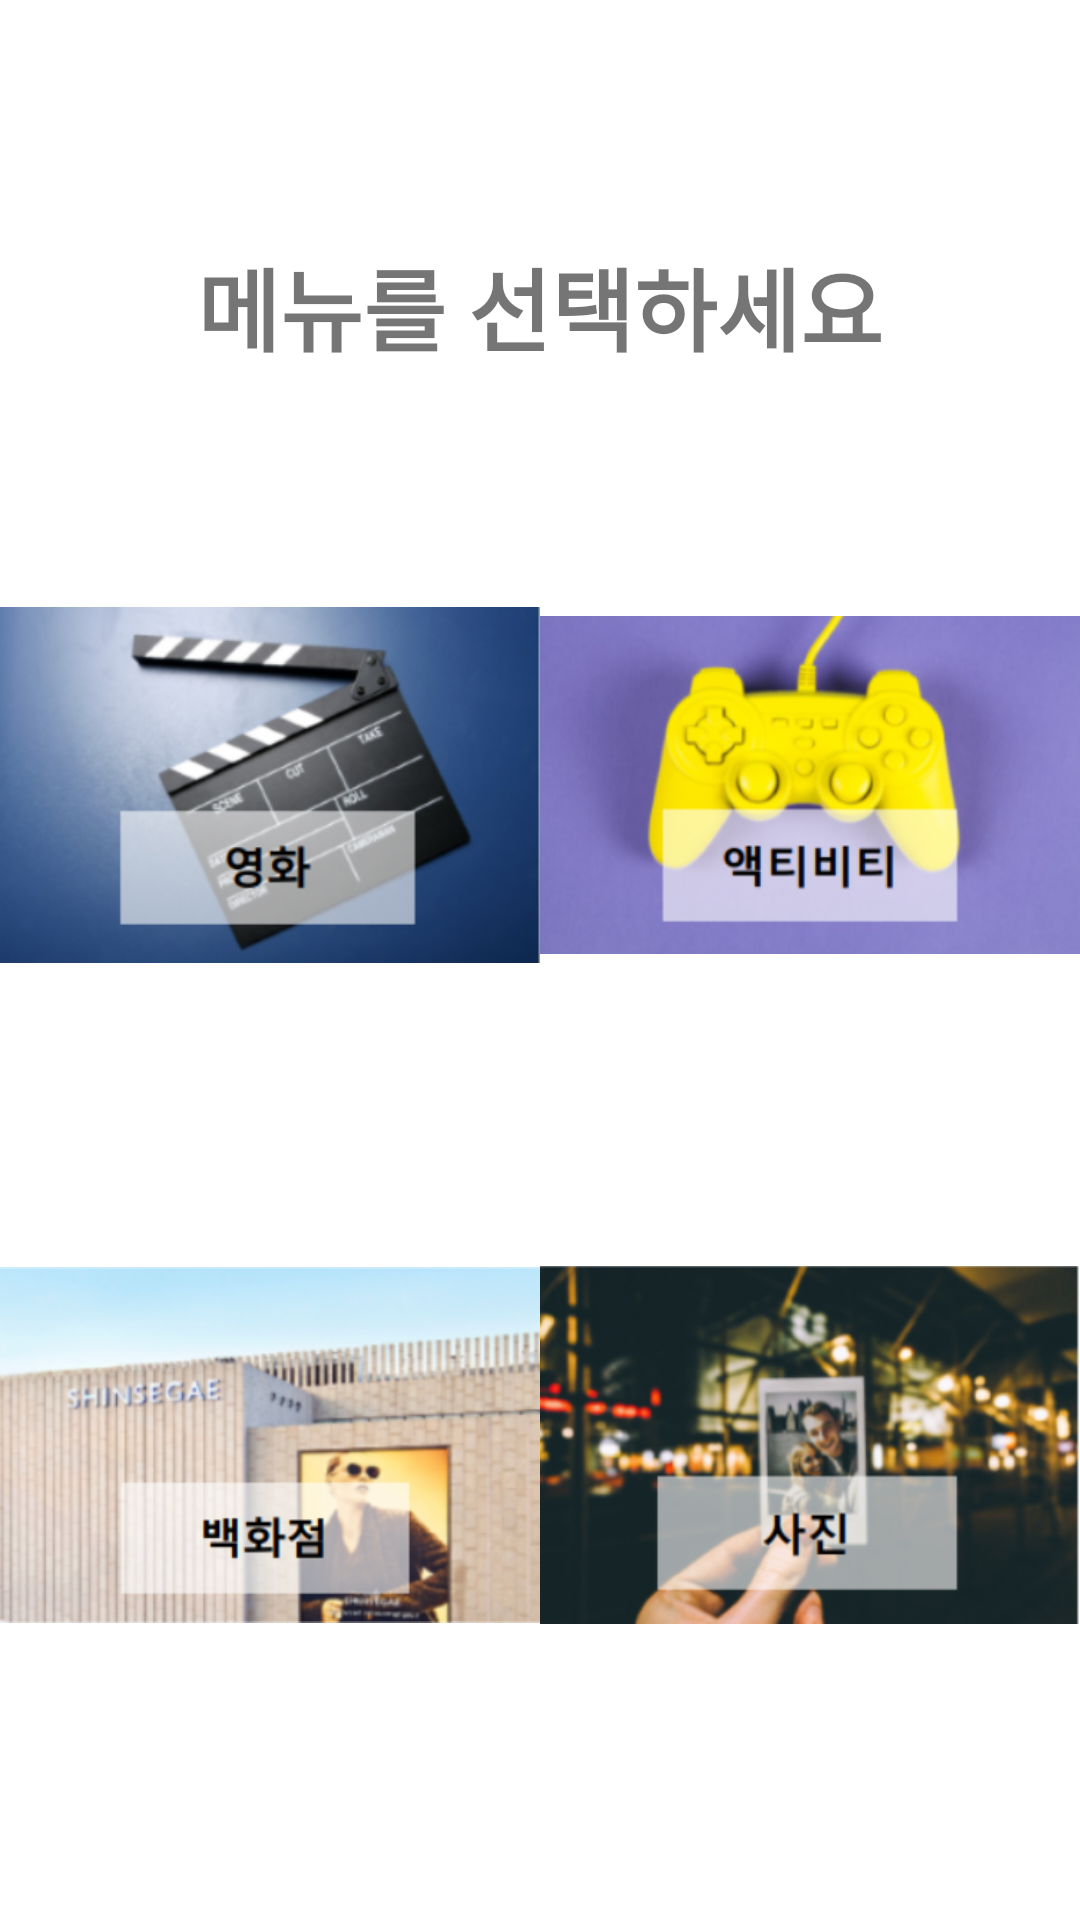

Reconstruct the res/layout file that produces this screen, plus the resources it refers to.
<!-- AndroidManifest.xml: application theme Theme.100_20_ -->
<!-- res/layout/choice3.xml -->
<?xml version="1.0" encoding="utf-8"?>
<LinearLayout xmlns:android="http://schemas.android.com/apk/res/android"
    android:layout_width="match_parent"
    android:layout_height="match_parent"
    android:orientation="vertical">

    <TextView
        android:layout_marginTop="80dp"
        android:layout_width="wrap_content"
        android:layout_height="wrap_content"
        android:layout_gravity="center_horizontal"
        android:text="메뉴를 선택하세요"
        android:textSize="30sp"
        android:textStyle="bold"/>

    <LinearLayout
        android:layout_width="match_parent"
        android:layout_height="match_parent"
        android:orientation="vertical"
        android:gravity="center_vertical">

        <LinearLayout
            android:layout_width="match_parent"
            android:layout_height="wrap_content">

            <ImageView
                android:id="@+id/image1"
                android:layout_width="wrap_content"
                android:layout_height="200dp"
                android:layout_gravity="center_horizontal"
                android:layout_marginTop="20dp"
                android:layout_weight="1"
                android:onClick="onImageClicked"
                android:src="@drawable/a1" />

            <ImageView
                android:id="@+id/image2"
                android:layout_width="wrap_content"
                android:layout_height="200dp"
                android:layout_gravity="center_horizontal"
                android:layout_marginTop="20dp"
                android:layout_weight="1"
                android:onClick="onImageClicked"
                android:src="@drawable/a2" />

        </LinearLayout>

        <LinearLayout
            android:layout_width="match_parent"
            android:layout_height="wrap_content">

            <ImageView
                android:id="@+id/image3"
                android:layout_width="wrap_content"
                android:layout_height="200dp"
                android:layout_gravity="center_horizontal"
                android:layout_marginTop="20dp"
                android:layout_weight="1"
                android:onClick="onImageClicked"
                android:src="@drawable/a3" />

            <ImageView
                android:id="@+id/image4"
                android:layout_width="wrap_content"
                android:layout_height="200dp"
                android:layout_gravity="center_horizontal"
                android:layout_marginTop="20dp"
                android:layout_weight="1"
                android:onClick="onImageClicked"
                android:src="@drawable/a4" />
        </LinearLayout>

    </LinearLayout>


</LinearLayout>
<!-- resources referenced by this layout -->
<resources>
  <!-- drawable a1: png bitmap (drawable-v24, 127808 bytes) -->
  <!-- drawable a2: png bitmap (drawable-v24, 121362 bytes) -->
  <!-- drawable a3: png bitmap (drawable-v24, 193608 bytes) -->
  <!-- drawable a4: png bitmap (drawable-v24, 170706 bytes) -->
  <style name="Theme.100_20_" parent="Theme.MaterialComponents.DayNight.DarkActionBar">
          
          <item name="colorPrimary">#61B4FF</item> 
          <item name="colorPrimaryVariant">#61A0FF</item> 
          <item name="colorOnPrimary">@color/white</item>
          
          <item name="colorSecondary">@color/teal_200</item>
          <item name="colorSecondaryVariant">@color/teal_700</item>
          <item name="colorOnSecondary">@color/black</item>
          
          <item name="android:statusBarColor" tools:targetApi="l">?attr/colorPrimaryVariant</item>
          
      </style>
  <!-- not gathered from this repository: default colours our renderer supplied (Android Studio template values) -->
  <color name="teal_200">#FF03DAC5</color>
  <color name="teal_700">#FF018786</color>
  <color name="black">#FF000000</color>
  <color name="white">#FFFFFFFF</color>
</resources>
